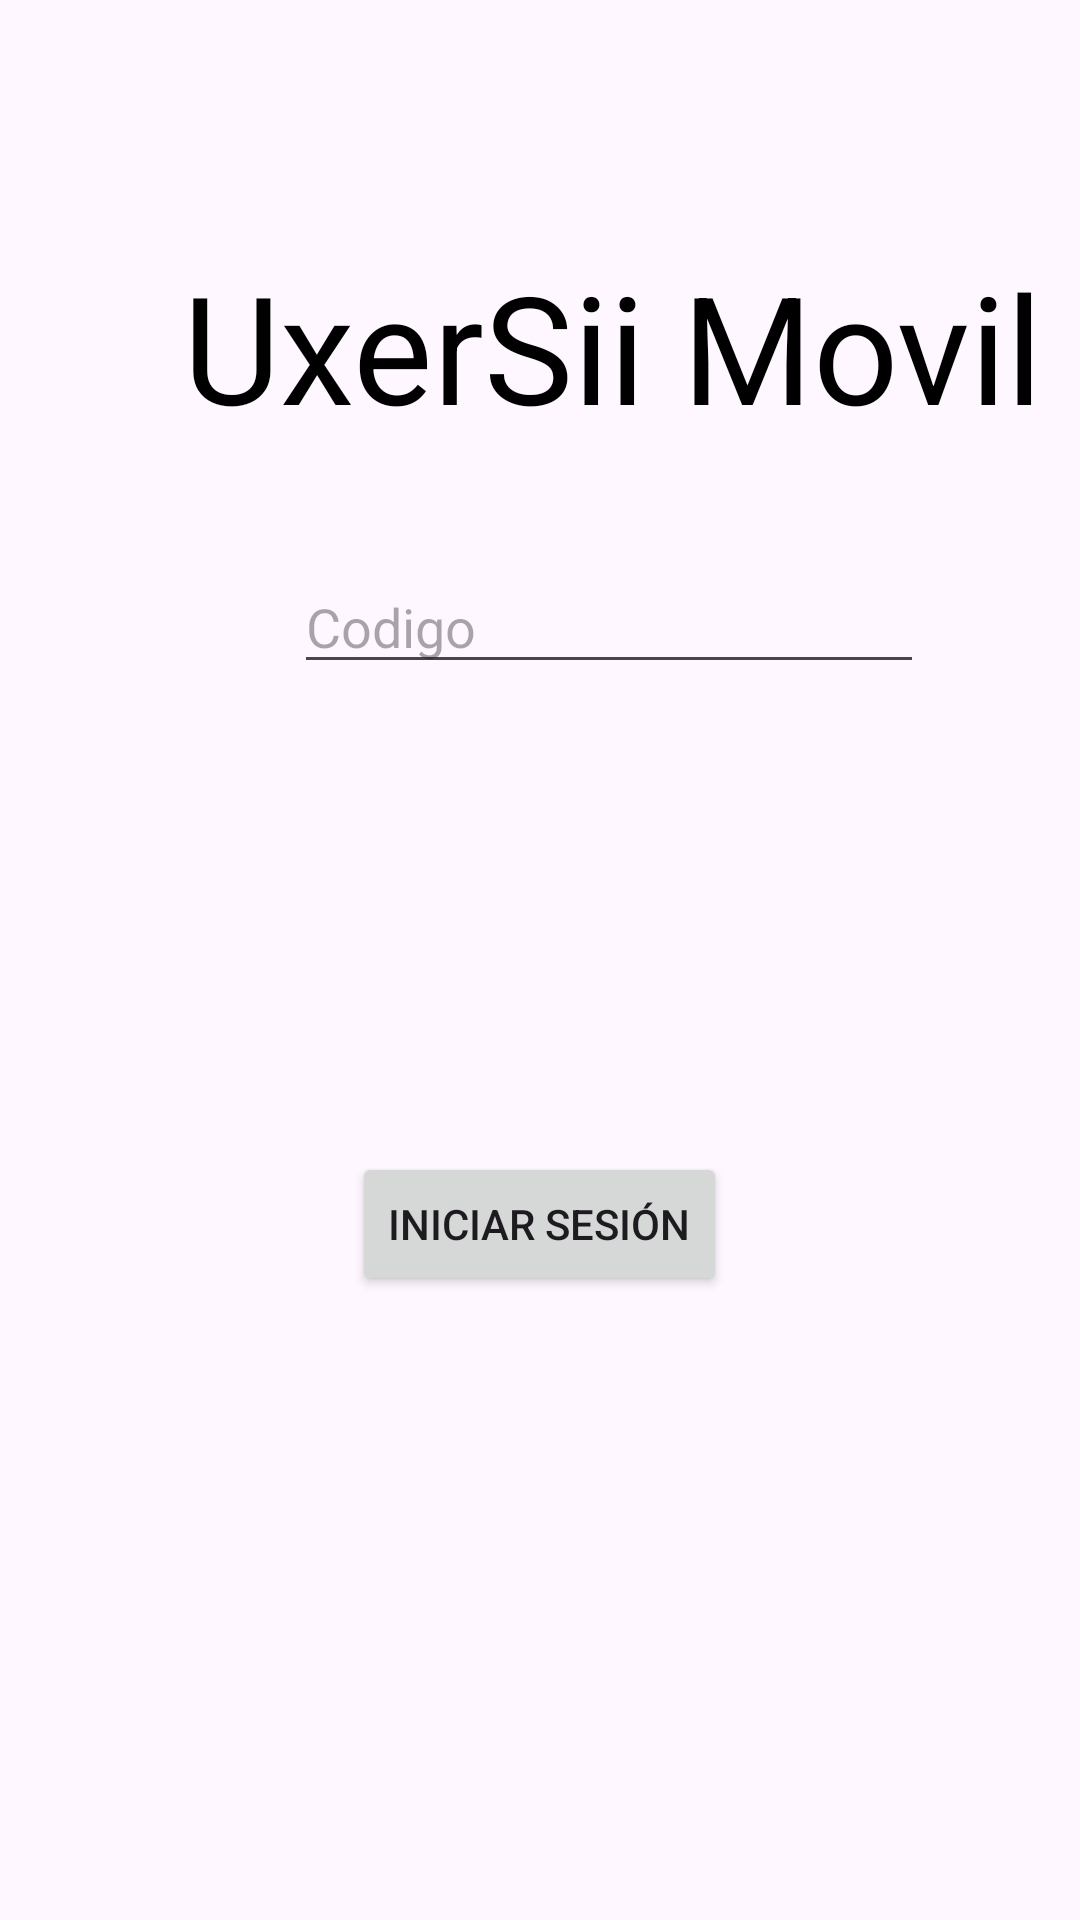

This screen was rendered from an Android layout file. Write that file and the resources it references.
<!-- AndroidManifest.xml: application theme Theme.UxersiiPM -->
<!-- res/layout/activity_main.xml -->
<?xml version="1.0" encoding="utf-8"?>
<RelativeLayout xmlns:android="http://schemas.android.com/apk/res/android"
    xmlns:app="http://schemas.android.com/apk/res-auto"
    xmlns:tools="http://schemas.android.com/tools"
    android:layout_width="match_parent"
    android:orientation="vertical"
    android:layout_height="match_parent"
    tools:context=".MainActivity">

    <Button
        android:id="@+id/iniciarSesion"
        android:layout_width="wrap_content"
        android:layout_height="wrap_content"
        android:layout_alignParentBottom="true"
        android:layout_centerHorizontal="true"
        android:layout_marginBottom="208dp"
        android:text="Iniciar Sesión"
        app:layout_constraintEnd_toEndOf="parent"
        app:layout_constraintStart_toStartOf="parent"
        tools:layout_editor_absoluteY="539dp" />

    <EditText
        android:id="@+id/editTextTextPassword"
        android:layout_width="wrap_content"
        android:layout_height="wrap_content"
        android:layout_alignParentStart="true"
        android:layout_alignParentBottom="true"
        android:layout_centerHorizontal="true"
        android:layout_marginStart="98dp"
        android:layout_marginBottom="412dp"
        android:ems="10"
        android:hint="Codigo"
        android:inputType="textPassword"
        app:layout_constraintEnd_toEndOf="parent"
        app:layout_constraintStart_toStartOf="parent"
        tools:layout_editor_absoluteY="264dp" />

    <TextView
        android:id="@+id/textView"
        android:layout_width="wrap_content"
        android:layout_height="wrap_content"
        android:layout_alignParentStart="true"
        android:layout_alignParentTop="true"
        android:layout_centerHorizontal="true"
        android:layout_marginStart="61dp"
        android:layout_marginTop="82dp"
        android:text="UxerSii Movil"
        android:textColor="@color/black"
        android:textSize="50dp"
        app:layout_constraintEnd_toEndOf="parent"
        app:layout_constraintStart_toStartOf="parent"
        tools:layout_editor_absoluteY="61dp" />
</RelativeLayout>
<!-- resources referenced by this layout -->
<resources>
  <style name="Theme.UxersiiPM" parent="Base.Theme.UxersiiPM" />
  <style name="Base.Theme.UxersiiPM" parent="Theme.Material3.DayNight">
          
          
      </style>
  <!-- not gathered from this repository: default colours our renderer supplied (Android Studio template values) -->
  <color name="black">#FF000000</color>
</resources>
